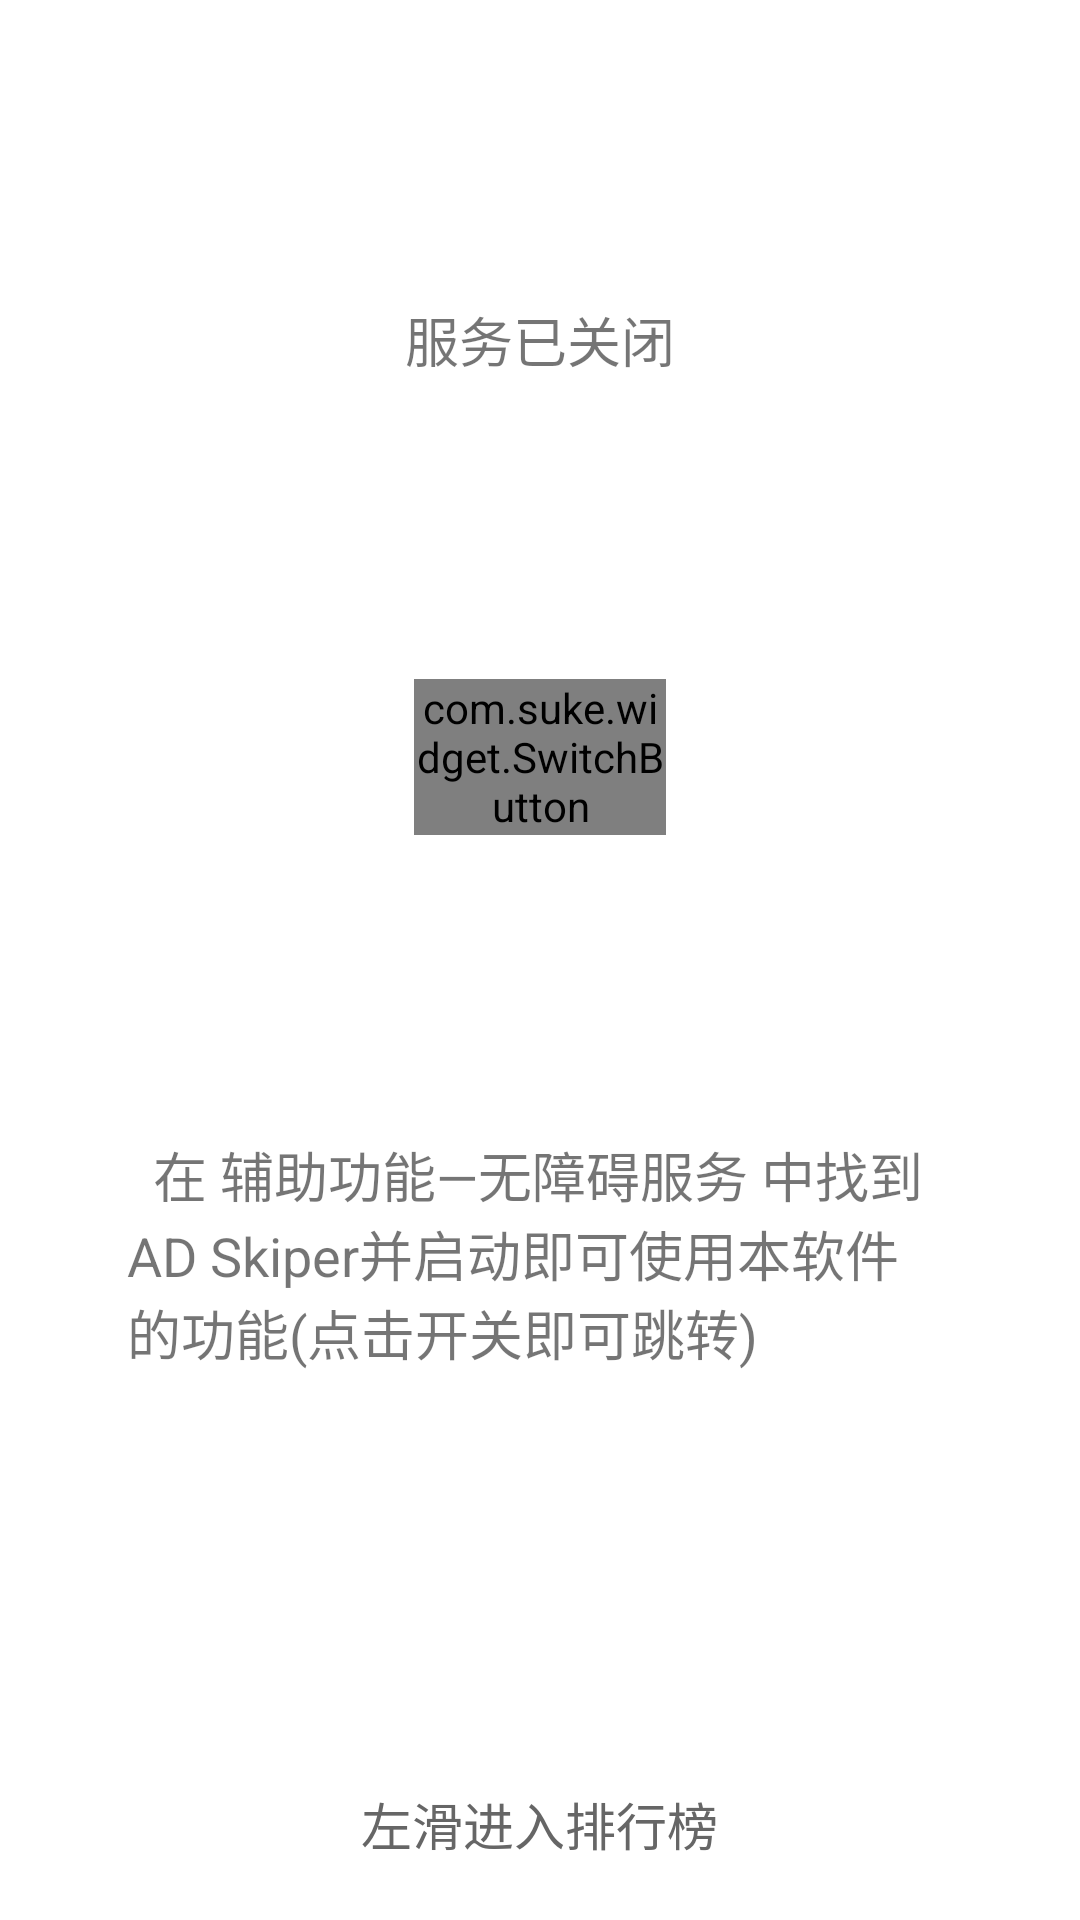

Reconstruct the res/layout file that produces this screen, plus the resources it refers to.
<!-- AndroidManifest.xml: application theme Theme.ADSkiper -->
<!-- res/layout/activity_main.xml -->
<?xml version="1.0" encoding="utf-8"?>
<LinearLayout xmlns:android="http://schemas.android.com/apk/res/android"
    xmlns:tools="http://schemas.android.com/tools"
    android:layout_width="match_parent"
    android:layout_height="match_parent"
    android:orientation="vertical"
    tools:context=".activity.MainActivity">

    <TextView
        android:id="@+id/service_state"
        android:layout_width="wrap_content"
        android:layout_height="wrap_content"
        android:layout_gravity="center_vertical|center_horizontal"
        android:layout_marginTop="100dp"
        android:text="服务已关闭"
        android:textSize="18sp"/>

    <com.suke.widget.SwitchButton
        android:id="@+id/switch_button"
        android:layout_width="84dp"
        android:layout_height="52dp"
        android:layout_gravity="center_vertical|center_horizontal"
        android:layout_marginTop="100dp"
        android:shadowColor="#0066ff" />

    <TextView
        android:layout_width="275dp"
        android:layout_height="137dp"
        android:layout_gravity="center_vertical|center_horizontal"
        android:layout_marginTop="100dp"
        android:text="  在 辅助功能—无障碍服务 中找到AD Skiper并启动即可使用本软件的功能(点击开关即可跳转)"
        android:textSize="18sp"/>

    <TextView
        android:id="@+id/rank_tv"
        android:layout_width="wrap_content"
        android:layout_height="wrap_content"
        android:layout_gravity="center_horizontal"
        android:layout_marginTop="80dp"
        android:text="左滑进入排行榜"
        android:textSize="17sp"
        android:textColor="@color/black6"/>

</LinearLayout>
<!-- resources referenced by this layout -->
<resources>
  <color name="black6">#666666</color>
  <style name="Theme.ADSkiper" parent="Theme.MaterialComponents.DayNight.DarkActionBar">
          
          <item name="colorPrimary">#0066ff</item>
          <item name="colorPrimaryVariant">#0066ff</item>
          <item name="colorOnPrimary">@color/white</item>
          
          <item name="colorSecondary">#0066ff</item>
          <item name="colorSecondaryVariant">#0066ff</item>
          <item name="colorOnSecondary">@color/black</item>
          
          <item name="android:statusBarColor" tools:targetApi="l">?attr/colorPrimaryVariant</item>
          
      </style>
  <color name="white">#ffffff</color>
  <color name="black">#000000</color>
</resources>
